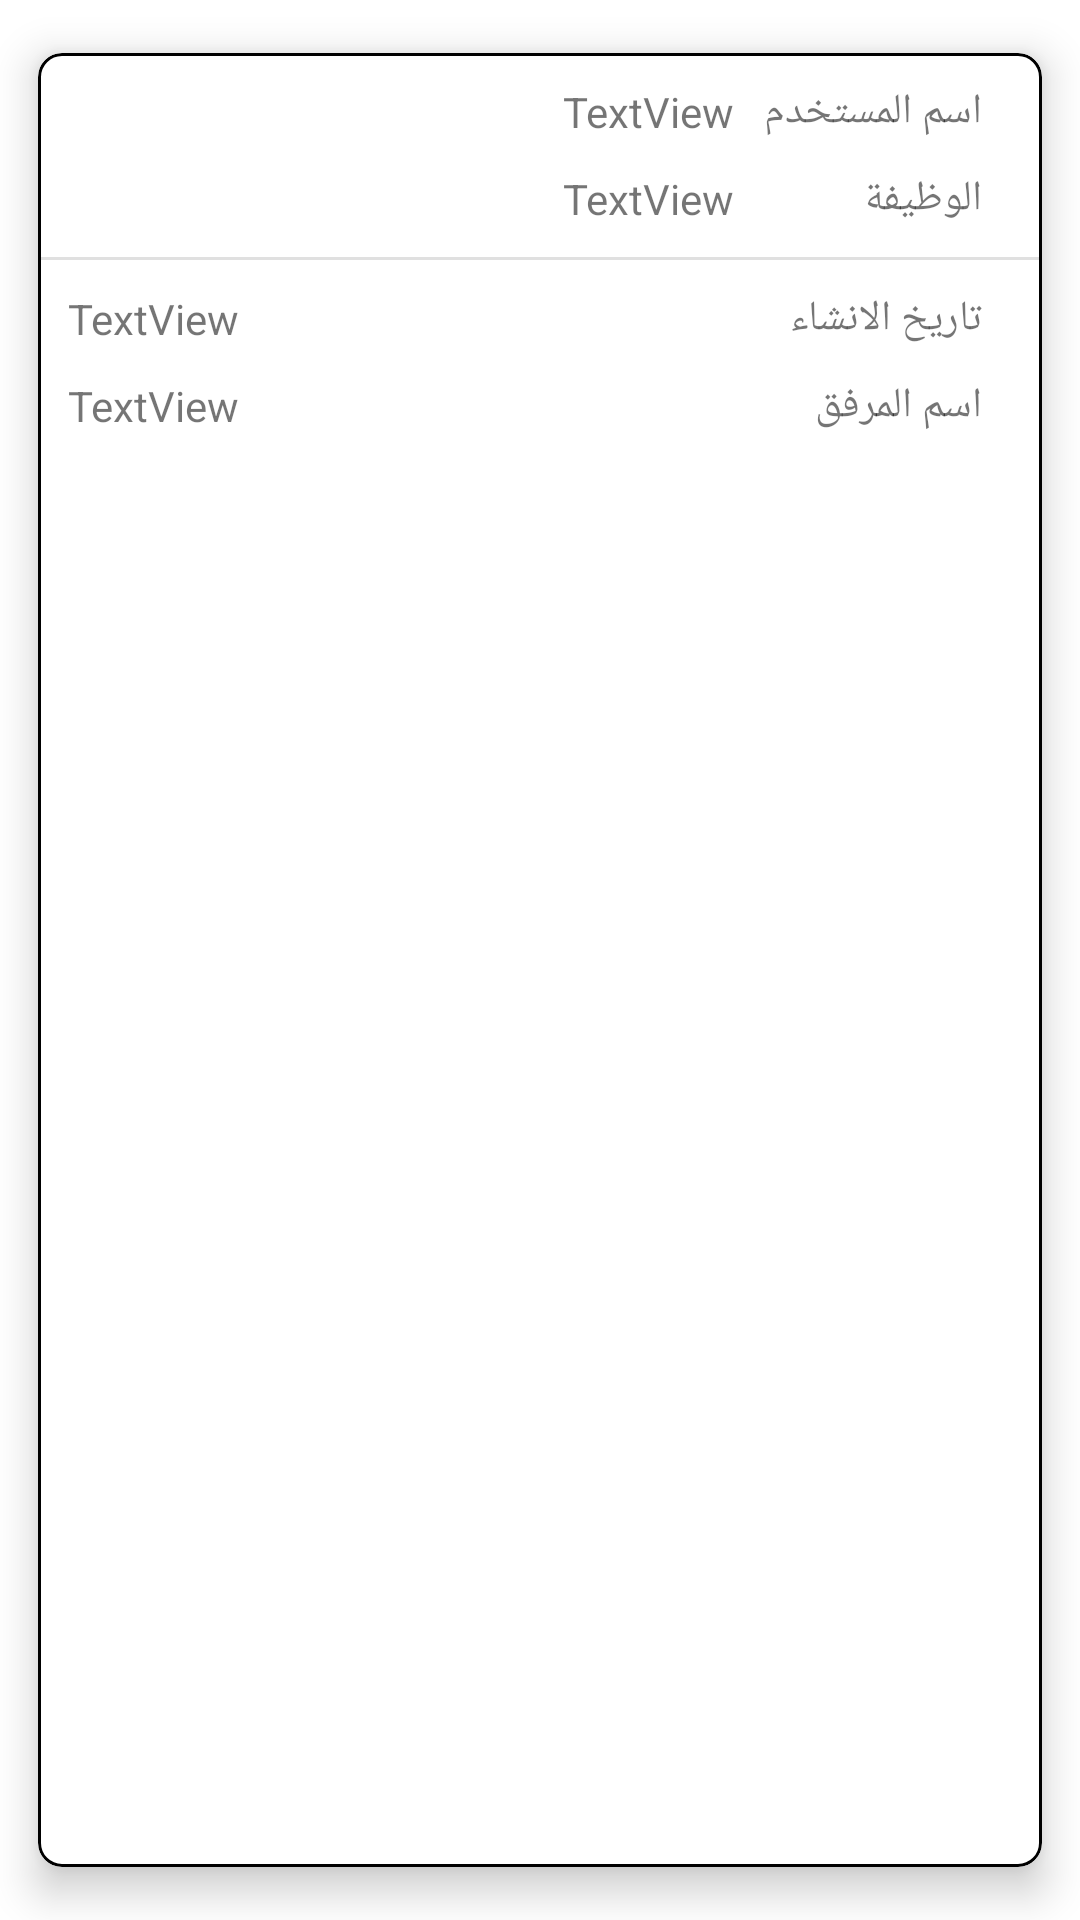

This screen was rendered from an Android layout file. Write that file and the resources it references.
<!-- AndroidManifest.xml: application theme Theme.Self_Services -->
<!-- res/layout/attachment_item_pp.xml -->
<?xml version="1.0" encoding="utf-8"?>
<com.google.android.material.card.MaterialCardView xmlns:android="http://schemas.android.com/apk/res/android"
    xmlns:app="http://schemas.android.com/apk/res-auto"
    xmlns:tools="http://schemas.android.com/tools"
    android:layout_width="match_parent"
    android:layout_height="wrap_content"
    android:layout_margin="5dp"
    app:cardCornerRadius="8dp"
    app:cardElevation="8dp"
    app:cardMaxElevation="10dp"
    app:cardPreventCornerOverlap="true"
    app:cardUseCompatPadding="true"
    app:strokeColor="@color/black"
    app:strokeWidth="1dp">

    <androidx.constraintlayout.widget.ConstraintLayout
        android:layout_width="match_parent"
        android:layout_height="wrap_content">

        <TextView
            android:id="@+id/attachment_name_label"
            android:layout_width="wrap_content"
            android:layout_height="wrap_content"
            android:layout_marginTop="10dp"
            android:layout_marginRight="20dp"
            android:text="@string/date_posted"
            app:layout_constraintRight_toRightOf="parent"
            app:layout_constraintTop_toBottomOf="@+id/divider13" />

        <TextView
            android:id="@+id/textView16"
            android:layout_width="wrap_content"
            android:layout_height="wrap_content"
            android:layout_marginTop="10dp"
            android:layout_marginEnd="20dp"
            android:text="@string/userName"
            app:layout_constraintRight_toRightOf="parent"
            app:layout_constraintTop_toTopOf="parent" />

        <TextView
            android:id="@+id/attachment_creator"
            android:layout_width="wrap_content"
            android:layout_height="wrap_content"
            android:layout_marginRight="10dp"
            android:text="TextView"
            app:layout_constraintRight_toLeftOf="@+id/textView16"
            app:layout_constraintTop_toTopOf="@+id/textView16" />

        <View
            android:id="@+id/divider13"
            android:layout_width="match_parent"
            android:layout_height="1dp"
            android:layout_marginTop="10dp"
            android:background="?android:attr/listDivider"
            app:layout_constraintRight_toLeftOf="parent"
            app:layout_constraintRight_toRightOf="parent"
            app:layout_constraintTop_toBottomOf="@+id/attachment_creator_title" />

        <TextView
            android:id="@+id/attachment_creation_date"
            android:layout_width="0dp"
            android:layout_height="wrap_content"
            android:layout_marginStart="10dp"
            android:layout_marginEnd="10dp"
            android:text="TextView"
            app:layout_constraintEnd_toStartOf="@+id/attachment_name_label"
            app:layout_constraintStart_toStartOf="parent"
            app:layout_constraintTop_toTopOf="@+id/attachment_name_label" />

        <TextView
            android:id="@+id/textView33"
            android:layout_width="wrap_content"
            android:layout_height="wrap_content"
            android:layout_marginTop="10dp"
            android:layout_marginEnd="20dp"
            android:text="@string/job_title"
            app:layout_constraintEnd_toEndOf="parent"
            app:layout_constraintTop_toBottomOf="@+id/attachment_creator" />

        <TextView
            android:id="@+id/attachment_creator_title"
            android:layout_width="wrap_content"
            android:layout_height="wrap_content"
            android:text="TextView"
            app:layout_constraintEnd_toEndOf="@+id/attachment_creator"
            app:layout_constraintTop_toTopOf="@+id/textView33" />

        <TextView
            android:id="@+id/textView22"
            android:layout_width="wrap_content"
            android:layout_height="wrap_content"
            android:layout_marginTop="10dp"
            android:layout_marginEnd="20dp"
            android:text="اسم المرفق"
            app:layout_constraintEnd_toEndOf="parent"
            app:layout_constraintTop_toBottomOf="@+id/attachment_creation_date" />

        <TextView
            android:id="@+id/attachment_name_pp"
            android:layout_width="0dp"
            android:layout_height="wrap_content"
            android:layout_marginStart="10dp"
            android:layout_marginEnd="10dp"
            android:layout_marginBottom="10dp"
            android:text="TextView"
            app:layout_constraintBottom_toBottomOf="parent"
            app:layout_constraintEnd_toStartOf="@+id/textView22"
            app:layout_constraintStart_toStartOf="parent"
            app:layout_constraintTop_toTopOf="@+id/textView22" />

    </androidx.constraintlayout.widget.ConstraintLayout>

</com.google.android.material.card.MaterialCardView>
<!-- resources referenced by this layout -->
<resources>
  <color name="black">#FF000000</color>
  <string name="date_posted">تاريخ الانشاء</string>
  <string name="job_title">الوظيفة</string>
  <string name="userName">اسم المستخدم</string>
  <style name="Theme.Self_Services" parent="Theme.MaterialComponents.DayNight.NoActionBar">
          
          <item name="colorPrimary">@color/color_orange</item>
          <item name="colorPrimaryVariant">@color/color_orange</item>
          <item name="colorOnPrimary">@color/white</item>
          
          <item name="colorSecondary">@color/color_orange</item>
          <item name="colorSecondaryVariant">@color/color_orange</item>
          <item name="colorOnSecondary">@color/black</item>
          
          <item name="android:statusBarColor" tools:targetApi="l">?attr/colorPrimaryVariant</item>
          
      </style>
  <color name="color_orange">#EF8A21</color>
  <color name="white">#FFFFFFFF</color>
</resources>
